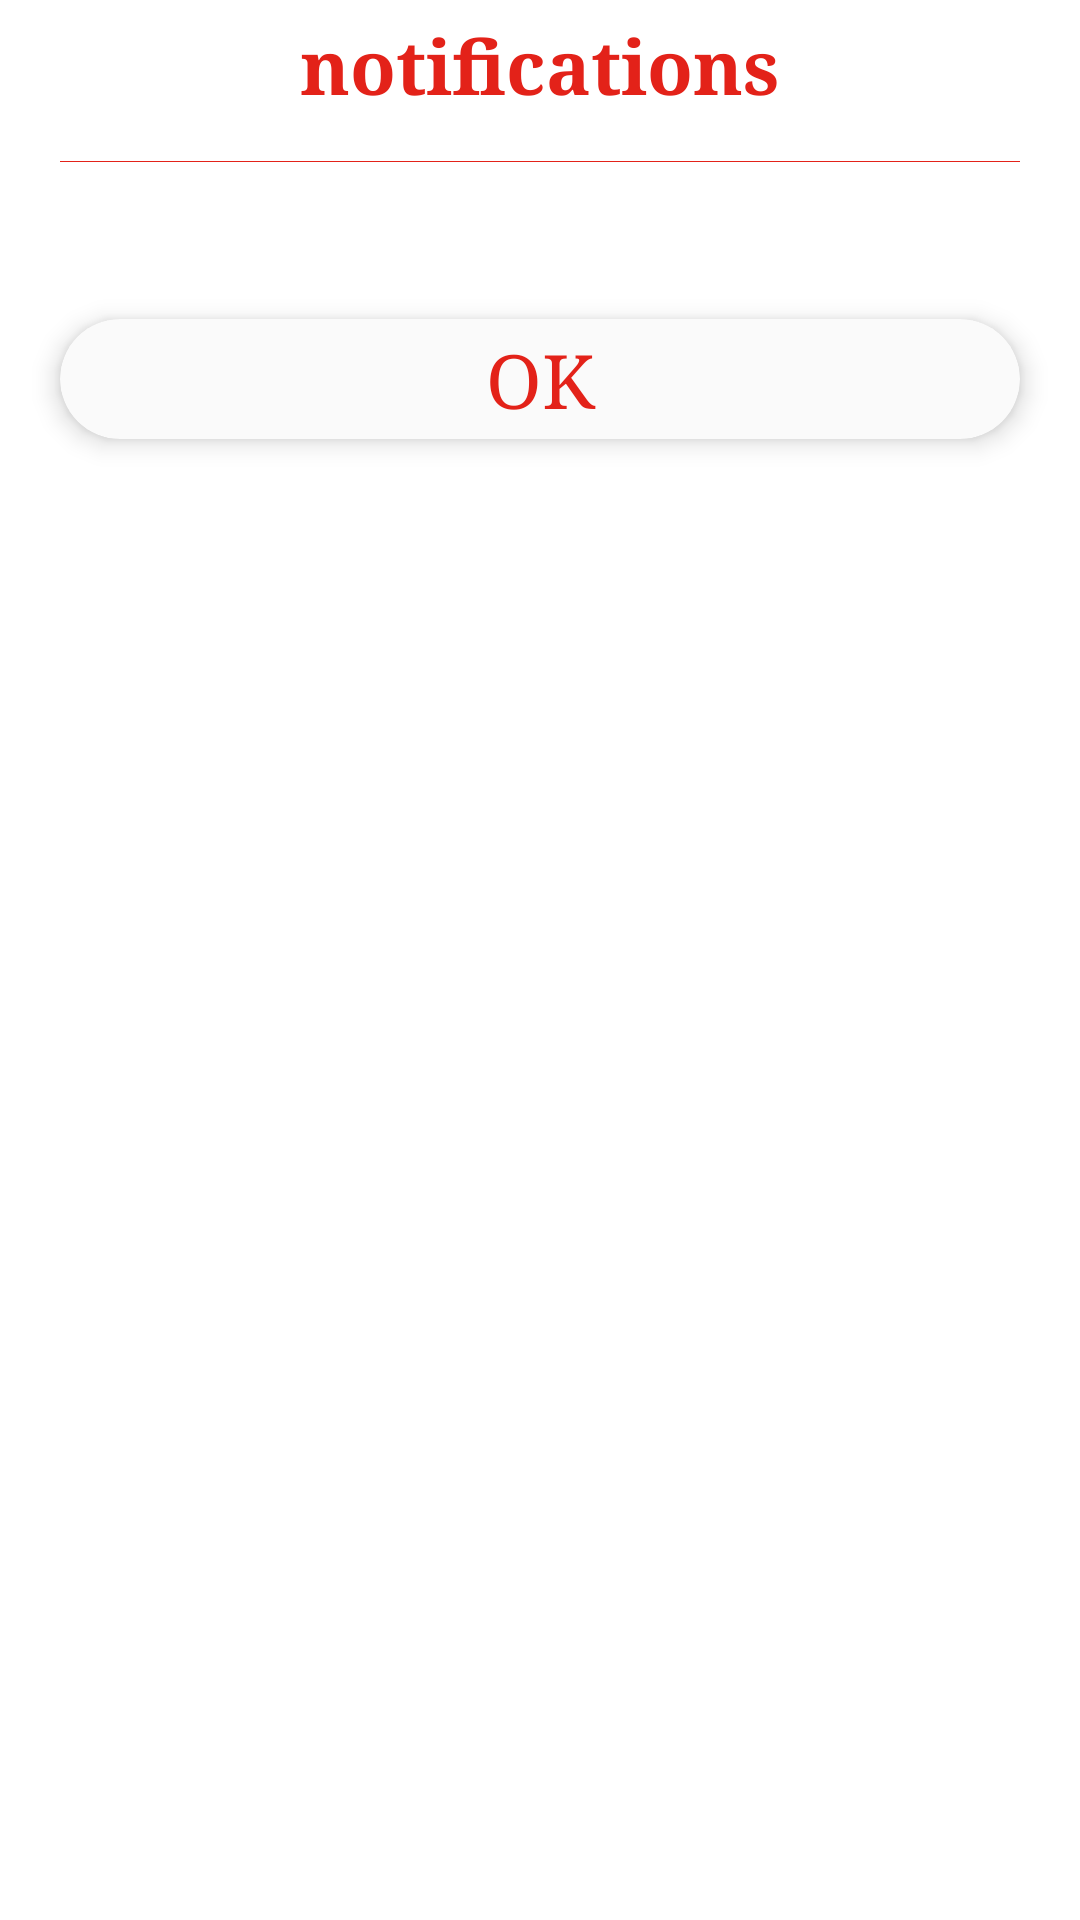

This screen was rendered from an Android layout file. Write that file and the resources it references.
<!-- AndroidManifest.xml: application theme AppTheme -->
<!-- res/layout/dialog_sign.xml -->
<?xml version="1.0" encoding="utf-8"?>
<LinearLayout
    xmlns:android="http://schemas.android.com/apk/res/android"
    xmlns:app="http://schemas.android.com/apk/res-auto"
    android:orientation="vertical"
    android:layout_width="match_parent"
    android:layout_height="wrap_content"
    android:background="@color/white"

    >

    <TextView
        android:id="@+id/tv_title"
        android:layout_width="wrap_content"
        android:layout_height="wrap_content"
        android:layout_gravity="center_horizontal"
        android:gravity="center"
        android:paddingBottom="5dp"
        android:paddingTop="5dp"
        android:text="@string/notifications"
        android:textColor="@color/colorPrimary"
        android:textSize="25sp"        android:textStyle="bold" />
    <View
        android:layout_width="match_parent"
        android:layout_height="1px"
        android:layout_marginRight="20dp"
        android:layout_marginLeft="20dp"
        android:background="@color/colorPrimary"
        android:layout_marginTop="10dp"
        android:layout_marginBottom="20dp"
        />
    <TextView
        android:id="@+id/tv_msg"
        android:layout_width="match_parent"
        android:layout_height="wrap_content"
        android:layout_marginLeft="10dp"
        android:layout_marginRight="10dp"
        android:paddingLeft="5dp"
        android:paddingRight="5dp"
        android:textSize="17sp"
        android:textColor="@color/colorPrimary"
        android:layout_marginBottom="10dp"
        android:gravity="center"
        />

    <androidx.cardview.widget.CardView
        android:layout_width="match_parent"
        android:layout_height="40dp"
        android:layout_marginBottom="10dp"
        android:layout_marginLeft="20dp"
        android:layout_marginRight="20dp"
        app:cardCornerRadius="20dp"
        app:cardBackgroundColor="@color/gray0"
        app:cardElevation="5dp"
        android:clickable="false"
        android:longClickable="false"
        >
        <Button
            android:id="@+id/doneBtn"
            android:layout_width="match_parent"
            android:layout_height="match_parent"
            android:background="#00000000"
            android:text="@string/ok"
            android:textSize="25sp"
            android:textColor="@color/colorPrimary"
            />

    </androidx.cardview.widget.CardView>

</LinearLayout>
<!-- resources referenced by this layout -->
<resources>
  <color name="colorPrimary">#e32219</color>
  <color name="gray0">#FAFAFA</color>
  <color name="white">#ffffff</color>
  <string name="notifications">notifications</string>
  <string name="ok">ok</string>
  <style name="AppTheme" parent="Theme.AppCompat.Light.NoActionBar">
          
          <item name="colorPrimary">@color/colorPrimary</item>
          <item name="colorPrimaryDark">@color/colorPrimaryDark</item>
          <item name="colorAccent">@color/colorAccent</item>
          <item name="android:typeface">serif</item>
  
  
      </style>
  <color name="colorPrimaryDark">#b31b14</color>
  <color name="colorAccent">#e32219</color>
</resources>
